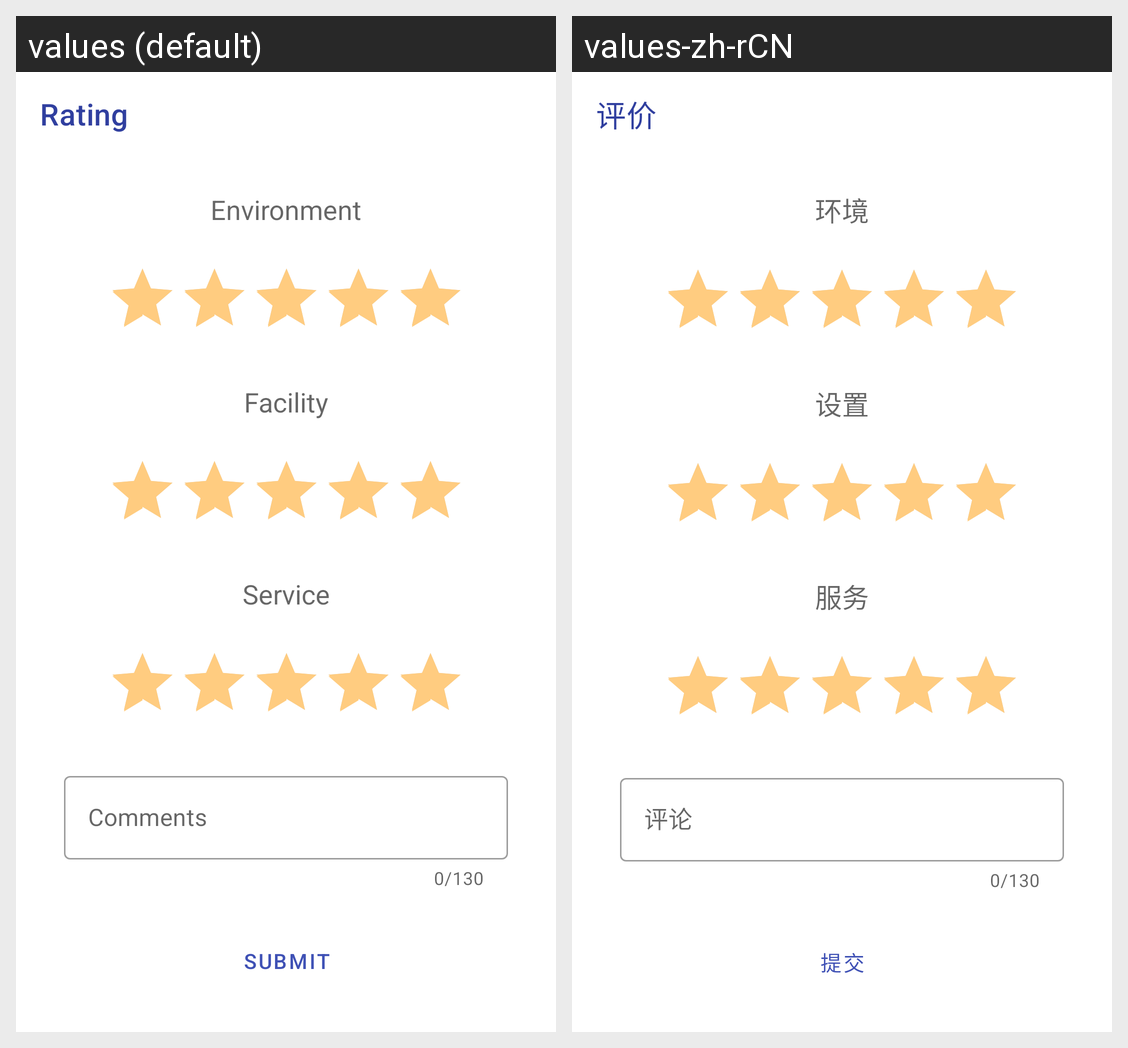

This grid shows one Android layout under two languages. Give, for every string resource on the screen, its name, the default text and each shown locale's text.
Android screen res/layout/fragment_study_rating.xml rendered under 2 locales, left to right: values (default), values-zh-rCN. Device: Nexus 5 (rendered at 1080×1920; each locale shown at half size, 540×960, under a caption strip naming it); theme Theme.CampusBooking.NoActionBar.
Strings drawn on this screen, with the default value and each locale's value (text and hints the layout hard-codes, and strings that could not be matched under every locale, appear in the picture but are not listed):

rating
  values: Rating
  values-zh-rCN: 评价

environment
  values: Environment
  values-zh-rCN: 环境

facility
  values: Facility
  values-zh-rCN: 设置

service
  values: Service
  values-zh-rCN: 服务

comments
  values: Comments
  values-zh-rCN: 评论

submit
  values: Submit
  values-zh-rCN: 提交
